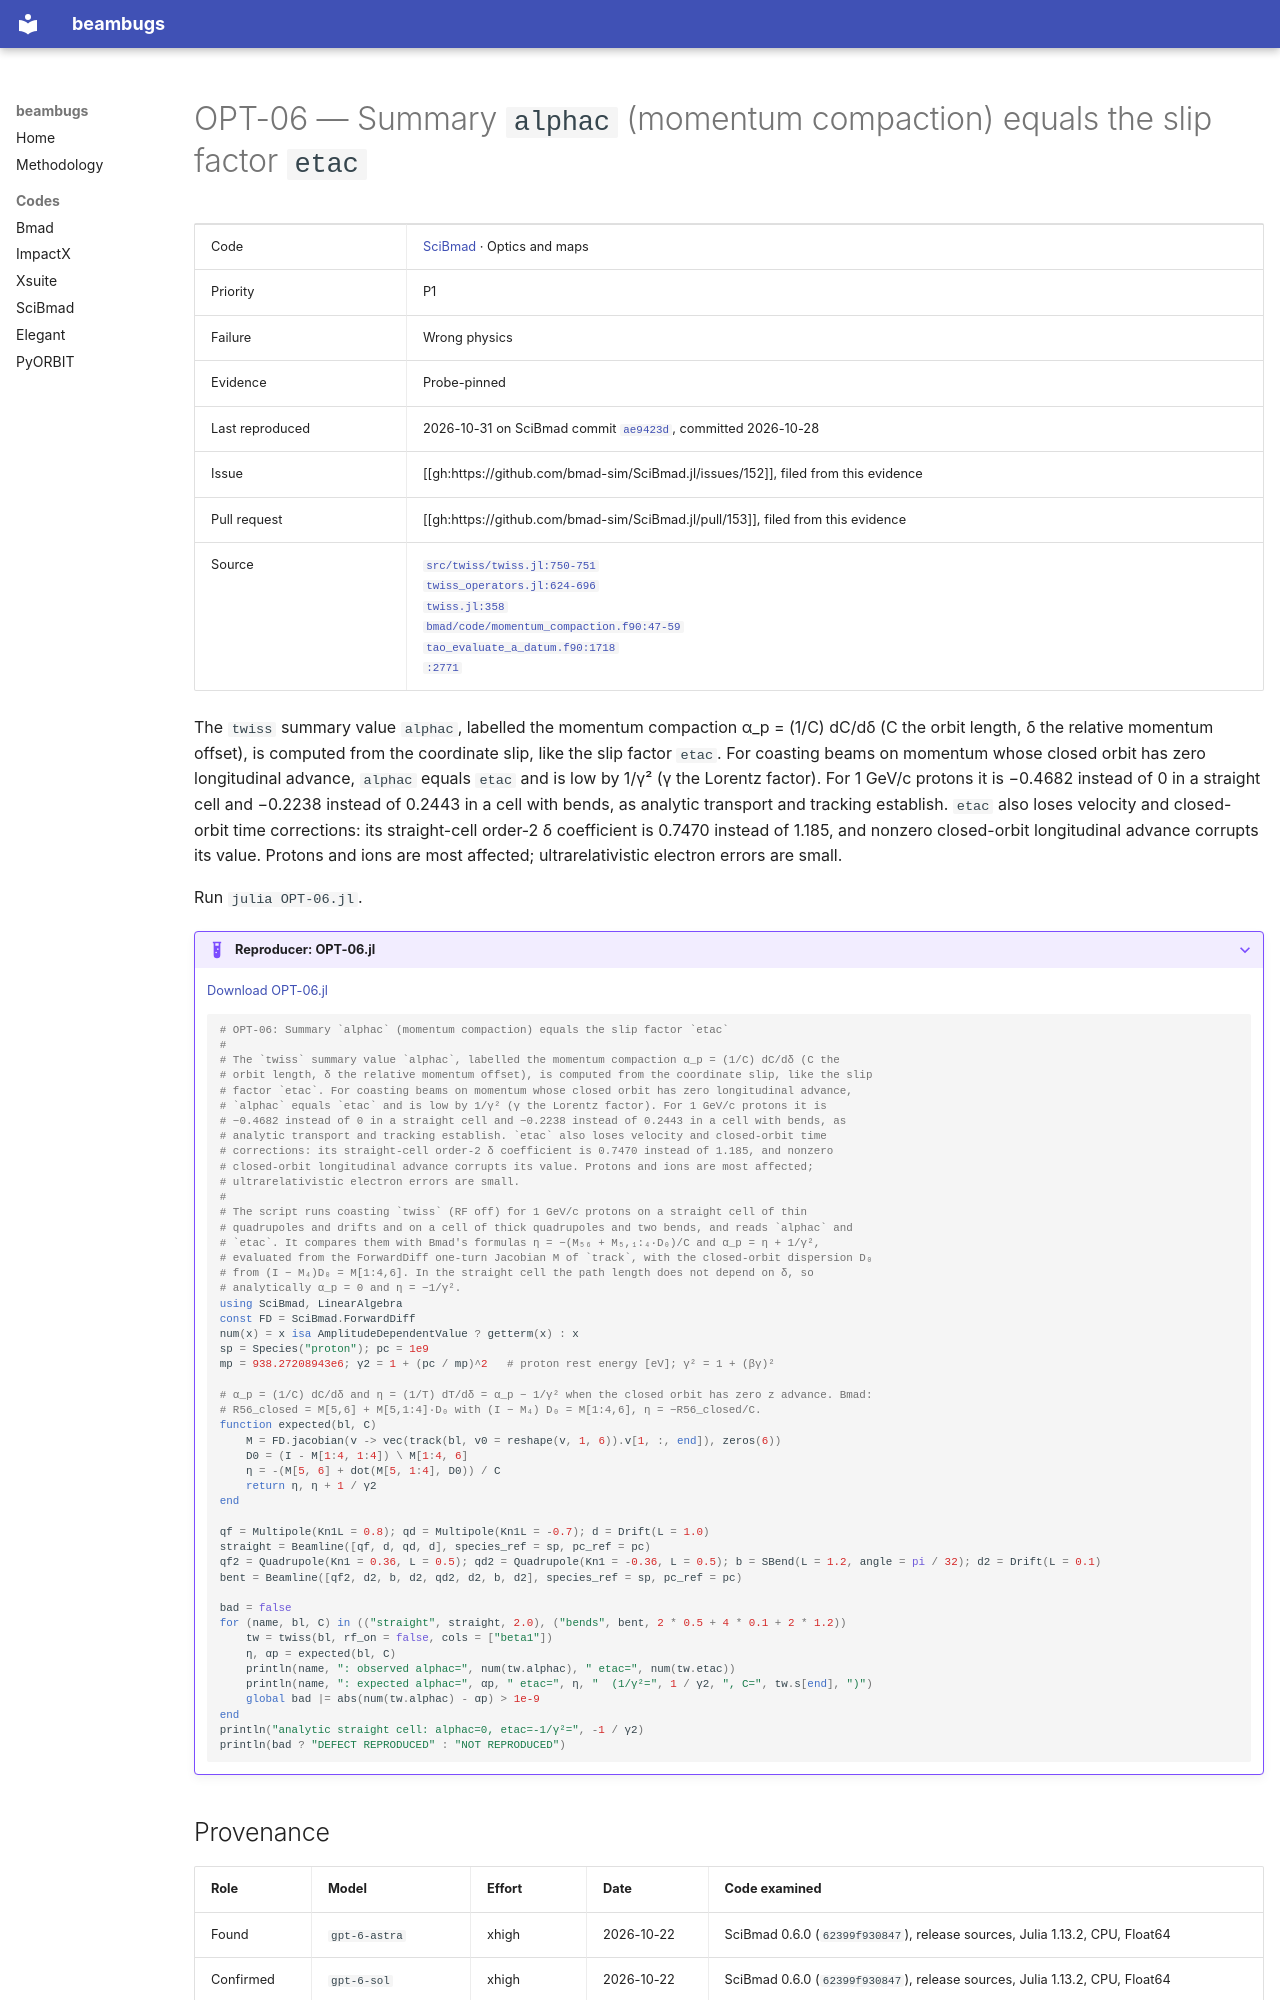

repository: nikitakuklev/beambugs · page: scibmad/OPT-06/index.html · generator: mkdocs

---
title: "OPT-06: Summary alphac (momentum compaction) equals the slip factor etac"
hide:
  - toc
---

# OPT-06 — Summary `alphac` (momentum compaction) equals the slip factor `etac`

| | |
|---|---|
| Code | [SciBmad](../index.md) · Optics and maps |
| Priority | P1 |
| Failure | Wrong physics |
| Evidence | Probe-pinned |
| Last reproduced | 2026-10-31 on SciBmad commit [`ae9423d`](https://github.com/bmad-sim/SciBmad.jl/commit/ae9423d703b4), committed 2026-10-28 |
| Issue | [[gh:https://github.com/bmad-sim/SciBmad.jl/issues/152]], filed from this evidence |
| Pull request | [[gh:https://github.com/bmad-sim/SciBmad.jl/pull/153]], filed from this evidence |
| Source | [`src/twiss/twiss.jl:750-751`](https://github.com/bmad-sim/SciBmad.jl/blob/ae9423d703b4e612ae66e9deb0546aa79f62a340/src/twiss/twiss.jl#L750-L751)<br>[`twiss_operators.jl:624-696`](https://github.com/bmad-sim/SciBmad.jl/blob/ae9423d703b4e612ae66e9deb0546aa79f62a340/src/twiss/twiss_operators.jl#L624-L696)<br>[`twiss.jl:358`](https://github.com/bmad-sim/SciBmad.jl/blob/ae9423d703b4e612ae66e9deb0546aa79f62a340/src/twiss/twiss.jl#L358)<br>[`bmad/code/momentum_compaction.f90:47-59`](https://github.com/bmad-sim/bmad-ecosystem/blob/19b8afb46a400d12a53a92d616e02359b3b2b71f/bmad/code/momentum_compaction.f90#L47-L59)<br>[`tao_evaluate_a_datum.f90:1718`](https://github.com/bmad-sim/bmad-ecosystem/blob/19b8afb46a400d12a53a92d616e02359b3b2b71f/tao/code/tao_evaluate_a_datum.f90#L1718)<br>[`:2771`](https://github.com/bmad-sim/bmad-ecosystem/blob/19b8afb46a400d12a53a92d616e02359b3b2b71f/tao/code/tao_evaluate_a_datum.f90#L2771) |

The `twiss` summary value `alphac`, labelled the momentum compaction α_p = (1/C) dC/dδ (C the orbit length, δ the relative momentum offset), is computed from the coordinate slip, like the slip factor `etac`. For coasting beams on momentum whose closed orbit has zero longitudinal advance, `alphac` equals `etac` and is low by 1/γ² (γ the Lorentz factor). For 1 GeV/c protons it is −0.4682 instead of 0 in a straight cell and −0.2238 instead of 0.2443 in a cell with bends, as analytic transport and tracking establish. `etac` also loses velocity and closed-orbit time corrections: its straight-cell order-2 δ coefficient is 0.7470 instead of 1.185, and nonzero closed-orbit longitudinal advance corrupts its value. Protons and ions are most affected; ultrarelativistic electron errors are small.

Run `julia OPT-06.jl`.

??? example "Reproducer: OPT-06.jl"

    [Download OPT-06.jl](OPT-06.jl)

    ```julia
    # OPT-06: Summary `alphac` (momentum compaction) equals the slip factor `etac`
    #
    # The `twiss` summary value `alphac`, labelled the momentum compaction α_p = (1/C) dC/dδ (C the
    # orbit length, δ the relative momentum offset), is computed from the coordinate slip, like the slip
    # factor `etac`. For coasting beams on momentum whose closed orbit has zero longitudinal advance,
    # `alphac` equals `etac` and is low by 1/γ² (γ the Lorentz factor). For 1 GeV/c protons it is
    # −0.4682 instead of 0 in a straight cell and −0.2238 instead of 0.2443 in a cell with bends, as
    # analytic transport and tracking establish. `etac` also loses velocity and closed-orbit time
    # corrections: its straight-cell order-2 δ coefficient is 0.7470 instead of 1.185, and nonzero
    # closed-orbit longitudinal advance corrupts its value. Protons and ions are most affected;
    # ultrarelativistic electron errors are small.
    #
    # The script runs coasting `twiss` (RF off) for 1 GeV/c protons on a straight cell of thin
    # quadrupoles and drifts and on a cell of thick quadrupoles and two bends, and reads `alphac` and
    # `etac`. It compares them with Bmad's formulas η = −(M₅₆ + M₅,₁:₄·D₀)/C and α_p = η + 1/γ²,
    # evaluated from the ForwardDiff one-turn Jacobian M of `track`, with the closed-orbit dispersion D₀
    # from (I − M₄)D₀ = M[1:4,6]. In the straight cell the path length does not depend on δ, so
    # analytically α_p = 0 and η = −1/γ².
    using SciBmad, LinearAlgebra
    const FD = SciBmad.ForwardDiff
    num(x) = x isa AmplitudeDependentValue ? getterm(x) : x
    sp = Species("proton"); pc = 1e9
    mp = 938.27208943e6; γ2 = 1 + (pc / mp)^2   # proton rest energy [eV]; γ² = 1 + (βγ)²

    # α_p = (1/C) dC/dδ and η = (1/T) dT/dδ = α_p − 1/γ² when the closed orbit has zero z advance. Bmad:
    # R56_closed = M[5,6] + M[5,1:4]·D₀ with (I − M₄) D₀ = M[1:4,6], η = −R56_closed/C.
    function expected(bl, C)
        M = FD.jacobian(v -> vec(track(bl, v0 = reshape(v, 1, 6)).v[1, :, end]), zeros(6))
        D0 = (I - M[1:4, 1:4]) \ M[1:4, 6]
        η = -(M[5, 6] + dot(M[5, 1:4], D0)) / C
        return η, η + 1 / γ2
    end

    qf = Multipole(Kn1L = 0.8); qd = Multipole(Kn1L = -0.7); d = Drift(L = 1.0)
    straight = Beamline([qf, d, qd, d], species_ref = sp, pc_ref = pc)
    qf2 = Quadrupole(Kn1 = 0.36, L = 0.5); qd2 = Quadrupole(Kn1 = -0.36, L = 0.5); b = SBend(L = 1.2, angle = pi / 32); d2 = Drift(L = 0.1)
    bent = Beamline([qf2, d2, b, d2, qd2, d2, b, d2], species_ref = sp, pc_ref = pc)

    bad = false
    for (name, bl, C) in (("straight", straight, 2.0), ("bends", bent, 2 * 0.5 + 4 * 0.1 + 2 * 1.2))
        tw = twiss(bl, rf_on = false, cols = ["beta1"])
        η, αp = expected(bl, C)
        println(name, ": observed alphac=", num(tw.alphac), " etac=", num(tw.etac))
        println(name, ": expected alphac=", αp, " etac=", η, "  (1/γ²=", 1 / γ2, ", C=", tw.s[end], ")")
        global bad |= abs(num(tw.alphac) - αp) > 1e-9
    end
    println("analytic straight cell: alphac=0, etac=-1/γ²=", -1 / γ2)
    println(bad ? "DEFECT REPRODUCED" : "NOT REPRODUCED")

    ```
